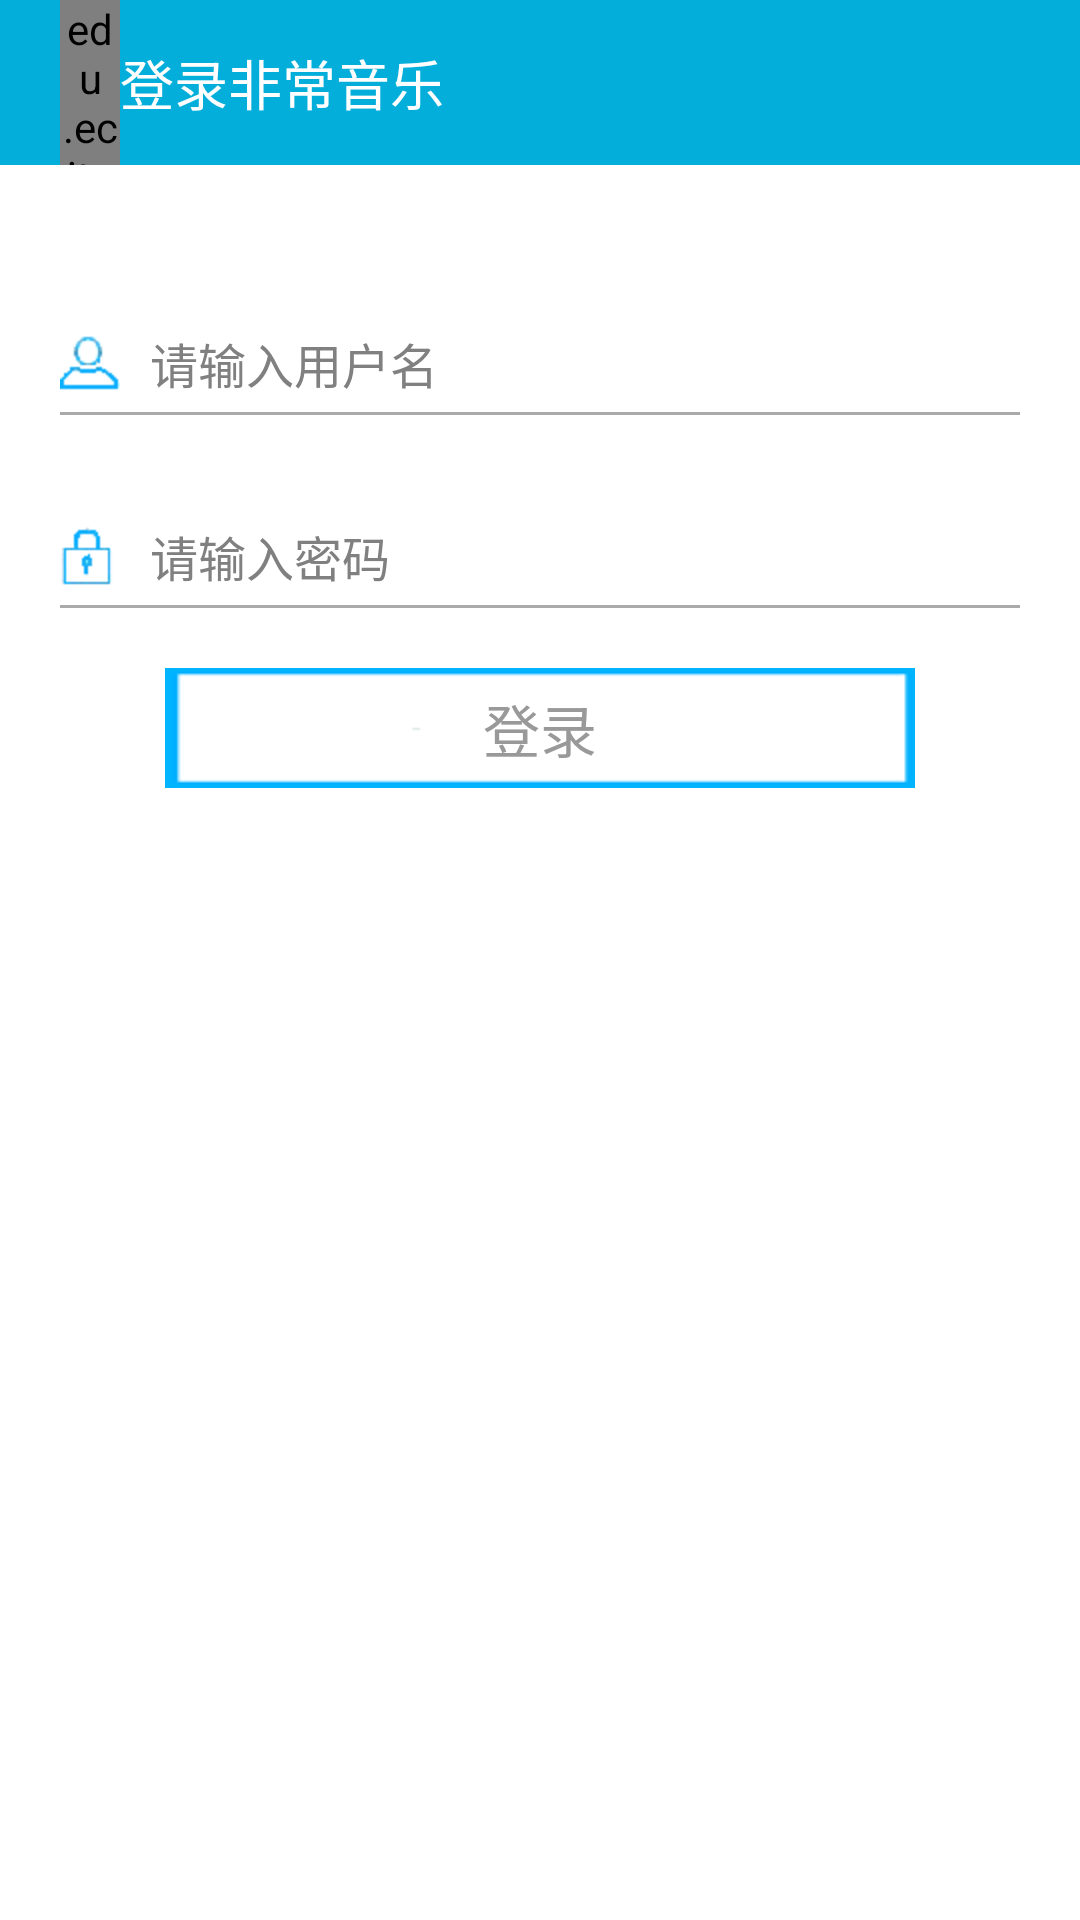

This screen was rendered from an Android layout file. Write that file and the resources it references.
<!-- AndroidManifest.xml: application theme MyTheme -->
<!-- res/layout/login_layout.xml -->
<?xml version="1.0" encoding="utf-8"?>
<RelativeLayout xmlns:android="http://schemas.android.com/apk/res/android"
    xmlns:app="http://schemas.android.com/apk/res/edu.ecjtu.musicplayer"
    android:layout_width="match_parent"
    android:layout_height="match_parent"
    android:background="#ffffffff"
    android:orientation="vertical" >

    

    <RelativeLayout
        android:id="@+id/rl_bg"
        style="@style/titleStyle" >

        <LinearLayout
            android:id="@+id/rl_login_back"
            style="@style/backStyle" >

            <edu.ecjtu.domain.views.MyBracketView
                android:id="@+id/mbracketview"
                android:layout_width="20dp"
                android:layout_height="wrap_content"
                android:layout_gravity="center_vertical"
                app:bracketHeight="20dp"
                app:bracketWidth="18dp"
                app:lineColor="#ffffffff"
                app:startX="0dp"
                app:startY="26dp" />

            <TextView
                style="@style/titleNameStyle"
                android:text="登录非常音乐" />
        </LinearLayout>
    </RelativeLayout>

    <TextView
        android:id="@+id/tv_login_username_error"
        android:layout_width="wrap_content"
        android:layout_height="wrap_content"
        android:layout_below="@id/rl_bg"
        android:layout_centerVertical="true"
        android:layout_marginTop="30dp"
        android:paddingLeft="20dp"
        android:textColor="#ffff0000" />

    <RelativeLayout
        android:id="@+id/rl_login_username"
        android:layout_width="match_parent"
        android:layout_height="wrap_content"
        android:layout_below="@id/tv_login_username_error"
        android:layout_centerHorizontal="true"
        android:paddingLeft="20dp"
        android:paddingRight="20dp" >

        <ImageView
            android:id="@+id/iv_login_username"
            android:layout_width="wrap_content"
            android:layout_height="wrap_content"
            android:layout_centerVertical="true"
            android:src="@drawable/login_username_icon" />

        <EditText
            android:id="@+id/et_login_username"
            android:layout_width="180dp"
            android:layout_height="wrap_content"
            android:layout_centerVertical="true"
            android:layout_marginLeft="10dp"
            android:layout_toRightOf="@id/iv_login_username"
            android:background="@null"
            android:hint="请输入用户名"
            android:singleLine="true"
            android:textSize="16sp" />

        <View
            android:layout_width="match_parent"
            android:layout_height="1dp"
            android:layout_below="@id/et_login_username"
            android:layout_marginTop="10dp"
            android:background="#aaa" />
    </RelativeLayout>

    <RelativeLayout
        android:id="@+id/rl_login_password"
        android:layout_width="match_parent"
        android:layout_height="wrap_content"
        android:layout_below="@id/rl_login_username"
        android:layout_centerHorizontal="true"
        android:layout_marginTop="30dp"
        android:paddingLeft="20dp"
        android:paddingRight="20dp" >

        <ImageView
            android:id="@+id/iv_login_password"
            android:layout_width="wrap_content"
            android:layout_height="wrap_content"
            android:layout_centerVertical="true"
            android:src="@drawable/login_password_icon" />

        <EditText
            android:id="@+id/et_login_password"
            android:layout_width="240dp"
            android:layout_height="wrap_content"
            android:layout_centerVertical="true"
            android:layout_marginLeft="10dp"
            android:layout_toRightOf="@id/iv_login_password"
            android:background="@null"
            android:hint="请输入密码"
            android:maxLength="10"
            android:password="true"
            android:singleLine="true"
            android:textSize="16sp" />

        <View
            android:layout_width="match_parent"
            android:layout_height="1dp"
            android:layout_below="@id/et_login_password"
            android:layout_marginTop="10dp"
            android:background="#aaa" />
    </RelativeLayout>

    <Button
        android:id="@+id/btn_login"
        android:layout_width="250dp"
        android:layout_height="40dp"
        android:layout_below="@id/rl_login_password"
        android:layout_centerHorizontal="true"
        android:layout_gravity="center_horizontal"
        android:layout_marginTop="20dp"
        android:background="@drawable/login_button_pressed_color"
        android:text="登录"
        android:textColor="#999"
        android:textSize="19dp" />

</RelativeLayout>
<!-- resources referenced by this layout -->
<resources>
  <!-- drawable login_button_pressed_color (drawable) -->
  <?xml version="1.0" encoding="utf-8"?>
  <selector xmlns:android="http://schemas.android.com/apk/res/android" >
      <item android:state_pressed="true" android:drawable="@drawable/btn_login_pressed_bg"></item>
  	<item android:drawable="@drawable/btn_login_bg"></item>
  </selector>
  <!-- drawable login_password_icon: png bitmap (drawable-hdpi, 980 bytes) -->
  <!-- drawable login_username_icon: png bitmap (drawable-hdpi, 990 bytes) -->
  <style name="backStyle">
          <item name="android:layout_width">wrap_content</item>
          <item name="android:layout_height">wrap_content</item>
          <item name="android:layout_centerVertical">true</item>
          <item name="android:background">@android:color/transparent</item>
          <item name="android:orientation">horizontal</item>
          <item name="android:paddingLeft">20dp</item>
      </style>
  <style name="titleNameStyle">
          <item name="android:layout_width">wrap_content</item>
          <item name="android:layout_height">wrap_content</item>
          <item name="android:layout_gravity">center_vertical</item>
          <item name="android:textColor">#FFFFFFFF</item>
          <item name="android:textSize">18sp</item>
      </style>
  <style name="titleStyle">
          <item name="android:layout_width">match_parent</item>
          <item name="android:layout_height">55dp</item>
          <item name="android:background">#04AEDA</item>
      </style>
  <style name="MyTheme" parent="android:Theme">
          <item name="android:windowTitleSize">55dp</item>
          
          <item name="android:windowTitleBackgroundStyle">@style/StatusBarBackground</item>
          
      </style>
  <!-- drawable btn_login_pressed_bg: bmp bitmap (drawable-hdpi, 55854 bytes) -->
  <!-- drawable btn_login_bg: bmp bitmap (drawable-hdpi, 55854 bytes) -->
  <style name="StatusBarBackground">
          <item name="android:background">#04AEDA</item>
      </style>
</resources>
